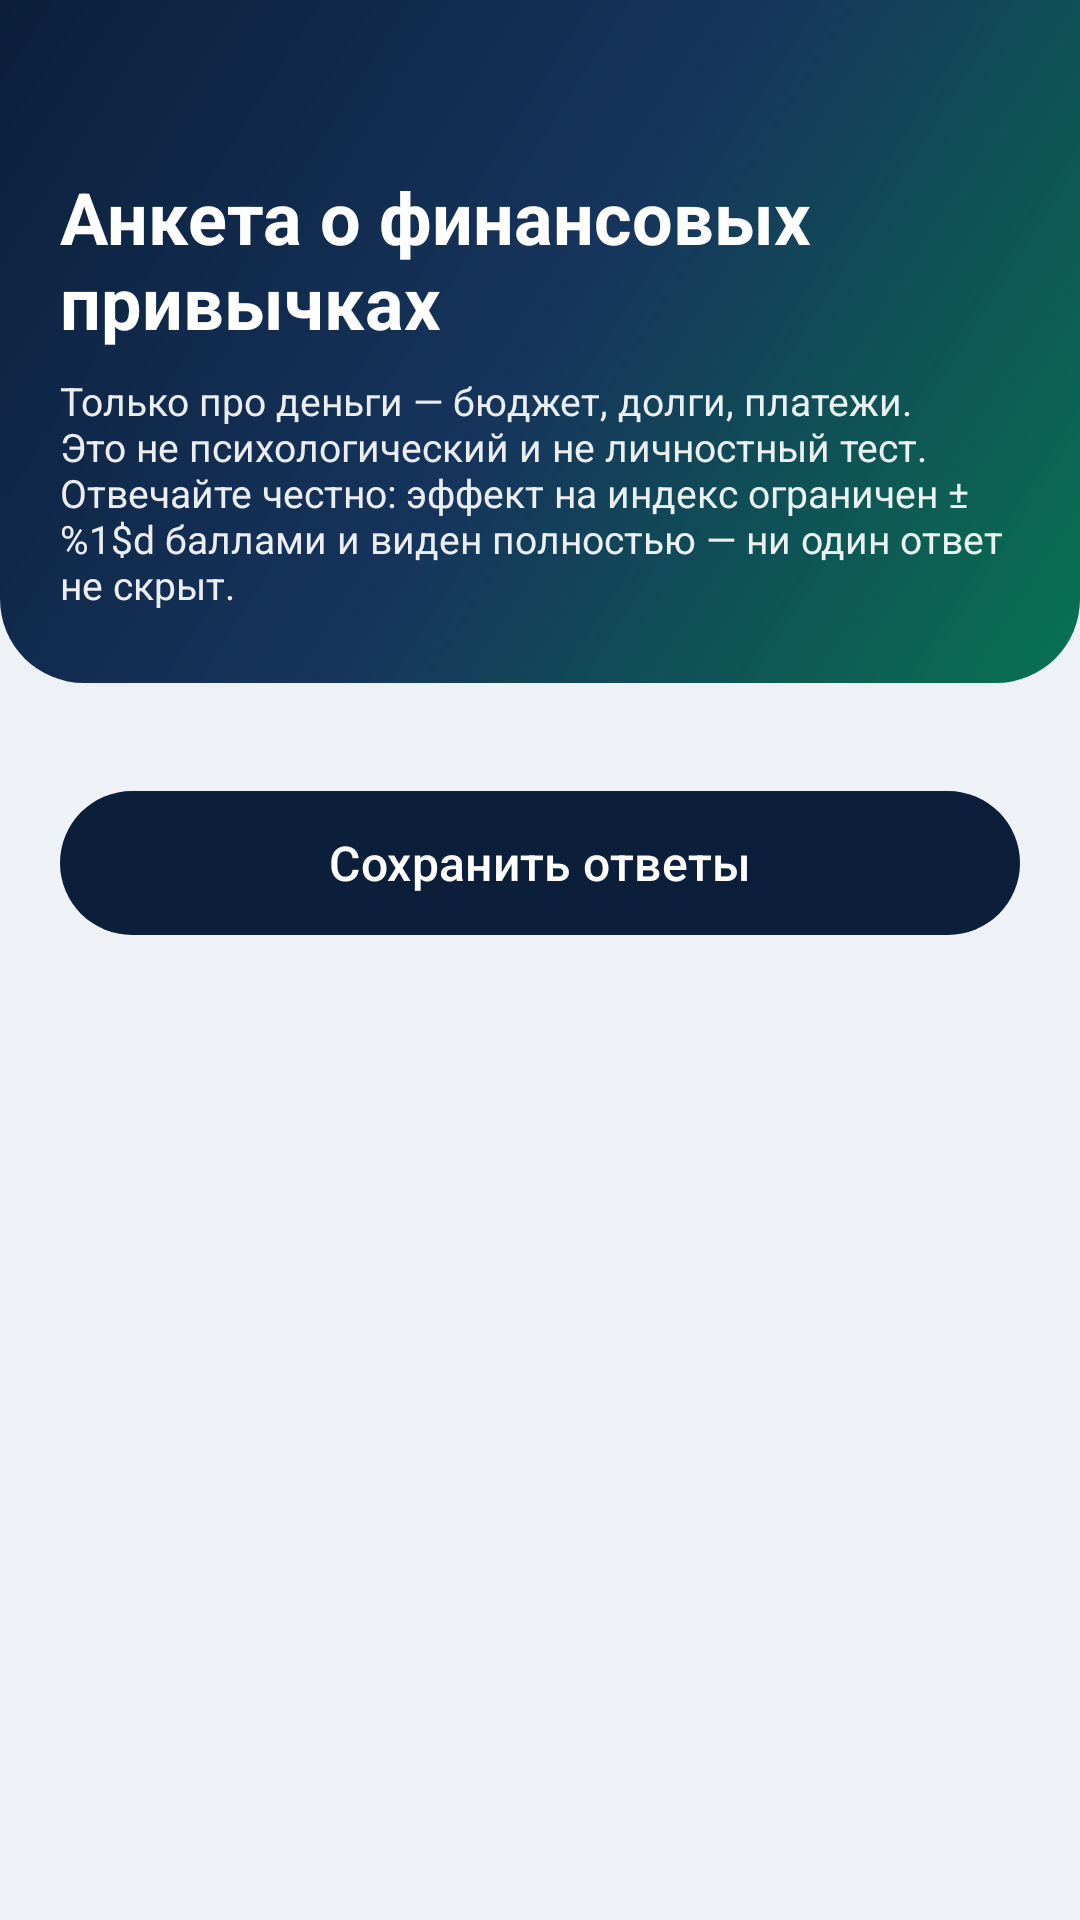

Write the Android layout XML for this screen, with the resource values it uses.
<!-- AndroidManifest.xml: application theme Theme.CreditWise -->
<!-- res/layout/fragment_habits.xml -->
<?xml version="1.0" encoding="utf-8"?>
<androidx.core.widget.NestedScrollView xmlns:android="http://schemas.android.com/apk/res/android"
    xmlns:app="http://schemas.android.com/apk/res-auto"
    android:layout_width="match_parent"
    android:layout_height="match_parent"
    android:fillViewport="true">

    <LinearLayout
        android:layout_width="match_parent"
        android:layout_height="wrap_content"
        android:orientation="vertical"
        android:paddingBottom="28dp">

        <LinearLayout
            android:layout_width="match_parent"
            android:layout_height="wrap_content"
            android:background="@drawable/bg_gradient_header"
            android:orientation="vertical"
            android:paddingTop="56dp"
            android:paddingBottom="24dp"
            android:paddingHorizontal="@dimen/screen_margin">

            <TextView
                android:layout_width="match_parent"
                android:layout_height="wrap_content"
                android:text="@string/habits_title"
                android:textColor="@color/white"
                android:textSize="24sp"
                android:textStyle="bold" />

            <TextView
                android:layout_width="match_parent"
                android:layout_height="wrap_content"
                android:layout_marginTop="8dp"
                android:alpha="0.92"
                android:text="@string/habits_disclaimer"
                android:textColor="@color/white"
                android:textSize="13sp" />
        </LinearLayout>

        <LinearLayout
            android:id="@+id/questionsContainer"
            android:layout_width="match_parent"
            android:layout_height="wrap_content"
            android:layout_marginTop="@dimen/gap_m"
            android:orientation="vertical"
            android:paddingHorizontal="@dimen/screen_margin" />

        <TextView
            android:id="@+id/tvError"
            android:layout_width="match_parent"
            android:layout_height="wrap_content"
            android:layout_marginHorizontal="@dimen/screen_margin"
            android:gravity="center"
            android:text="@string/habits_error_incomplete"
            android:textAppearance="?attr/textAppearanceBodySmall"
            android:textColor="?attr/colorError"
            android:visibility="gone" />

        <com.google.android.material.button.MaterialButton
            android:id="@+id/btnSubmit"
            android:layout_width="match_parent"
            android:layout_height="56dp"
            android:layout_marginHorizontal="@dimen/screen_margin"
            android:layout_marginTop="@dimen/gap_m"
            android:text="@string/habits_submit"
            android:textSize="16sp" />
    </LinearLayout>
</androidx.core.widget.NestedScrollView>
<!-- resources referenced by this layout -->
<resources>
  <color name="white">#FFFFFF</color>
  <dimen name="gap_m">16dp</dimen>
  <dimen name="screen_margin">20dp</dimen>
  <!-- drawable bg_gradient_header (drawable) -->
  <?xml version="1.0" encoding="utf-8"?>
  <shape xmlns:android="http://schemas.android.com/apk/res/android" android:shape="rectangle">
      <gradient
          android:startColor="@color/brand_navy"
          android:centerColor="@color/brand_navy_2"
          android:endColor="@color/brand_emerald_deep"
          android:angle="315" />
      <corners android:bottomLeftRadius="28dp" android:bottomRightRadius="28dp" />
  </shape>
  <string name="habits_disclaimer">Только про деньги — бюджет, долги, платежи. Это не психологический и не личностный тест. Отвечайте честно: эффект на индекс ограничен ±%1$d баллами и виден полностью — ни один ответ не скрыт.</string>
  <string name="habits_error_incomplete">Ответьте на все вопросы</string>
  <string name="habits_submit">Сохранить ответы</string>
  <string name="habits_title">Анкета о финансовых привычках</string>
  <style name="Theme.CreditWise" parent="Theme.Material3.DayNight.NoActionBar">
          <item name="colorPrimary">@color/brand_navy</item>
          <item name="colorPrimaryDark">@color/brand_navy_dark</item>
          <item name="colorOnPrimary">@color/white</item>
          <item name="colorSecondary">@color/brand_emerald</item>
          <item name="colorOnSecondary">@color/white</item>
          <item name="colorTertiary">@color/brand_violet_tag</item>
          <item name="android:colorBackground">@color/surface_sunken_light</item>
          <item name="colorSurface">@color/white</item>
          <item name="colorOutlineVariant">#E1E7EE</item>
  
          <item name="android:statusBarColor">@android:color/transparent</item>
          <item name="android:navigationBarColor">?attr/colorSurface</item>
          <item name="android:windowLightStatusBar" tools:targetApi="m">true</item>
          <item name="android:windowBackground">@color/surface_sunken_light</item>
  
          <item name="materialCardViewStyle">@style/Widget.CreditWise.Card</item>
      </style>
  <color name="brand_navy">#0B1F3A</color>
  <color name="brand_navy_2">#16345C</color>
  <color name="brand_emerald_deep">#087350</color>
  <color name="brand_navy_dark">#081527</color>
  <color name="brand_emerald">#0E9D6C</color>
  <color name="brand_violet_tag">#5B2E96</color>
  <color name="surface_sunken_light">#EEF1F5</color>
  <style name="Widget.CreditWise.Card" parent="Widget.Material3.CardView.Elevated">
          <item name="cardCornerRadius">@dimen/card_radius</item>
          <item name="cardElevation">0dp</item>
          <item name="cardBackgroundColor">?attr/colorSurface</item>
          <item name="strokeColor">?attr/colorOutlineVariant</item>
          <item name="strokeWidth">1dp</item>
          <item name="contentPadding">18dp</item>
      </style>
  <dimen name="card_radius">18dp</dimen>
</resources>
